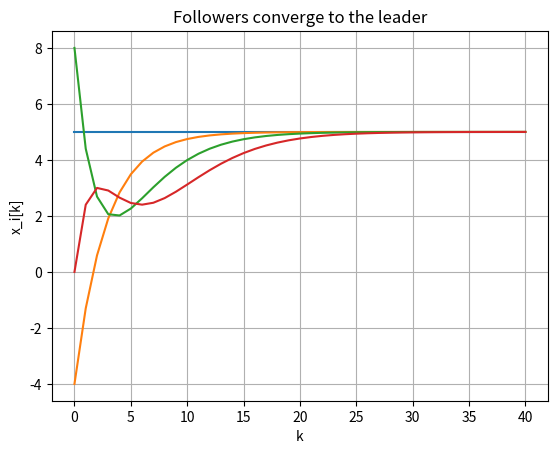

This chart was generated by the following Python code:
"""Python Code 22: Leader-Follower Consensus."""

import numpy as np
import matplotlib.pyplot as plt


# Agent 1 is the leader.
# Agent 2 follows 1, agent 3 follows 2, and agent 4 follows 3.
N = [[], [], [1], [2], [3]]

# Agent 0 is a dummy agent.
x = np.array([0, 5, -4, 8, 0], dtype=float)

epsilon = 0.3
steps = 40

history = np.zeros((steps + 1, len(x)))
history[0] = x

for k in range(steps):
    x_new = x.copy()

    # Start at agent 2 because agent 1 is the fixed leader.
    for i in range(2, len(N)):
        u = 0

        for j in N[i]:
            u = u + x[j] - x[i]

        x_new[i] = x[i] + epsilon * u

    x = x_new
    history[k + 1] = x

print("Leader value:", x[1])
print("Final follower values:", np.round(x[2:], 3))

plt.plot(history[:, 1:])
plt.xlabel("k")
plt.ylabel("x_i[k]")
plt.title("Followers converge to the leader")
plt.grid()
plt.show()
